Run: headless pygame with SDL's dummy video driver; simulated clock (each Clock.tick advances the game by its frame time, no real sleeping); random seed 0; keys injected as events and as key.get_pressed() state; mouse plan: one left click at the window centre at the start of phase 2, then a move to the lower-right quarter at the start of phase 3.
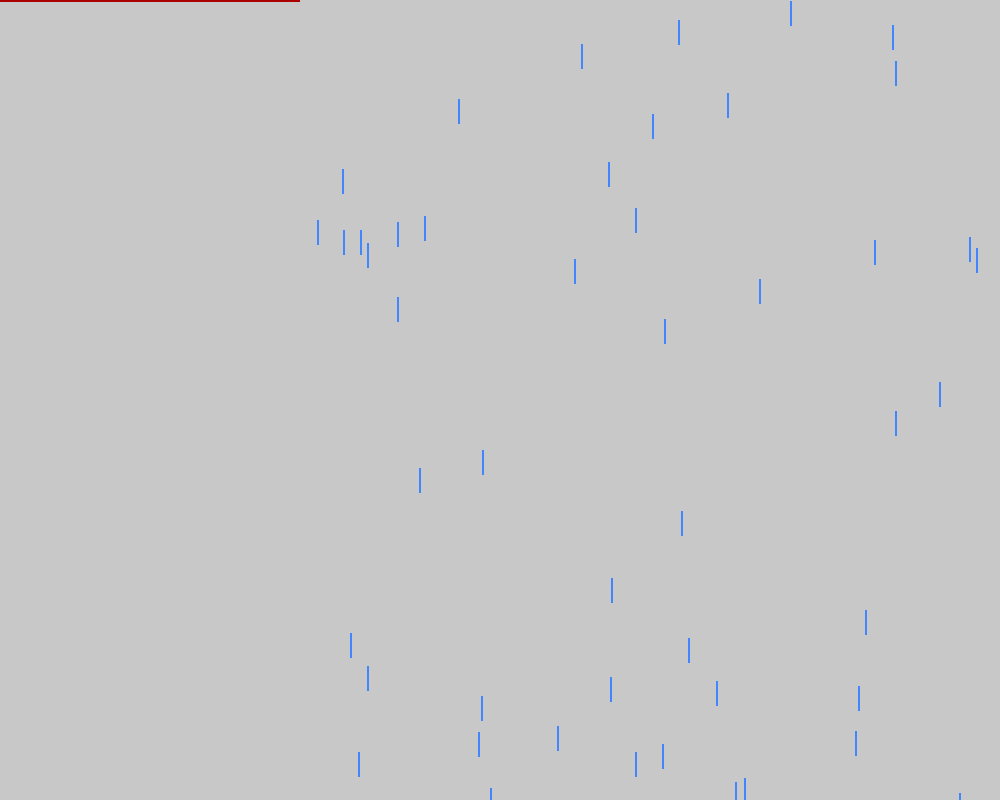
Frame 1 of 4 · flips 1–60 · no input
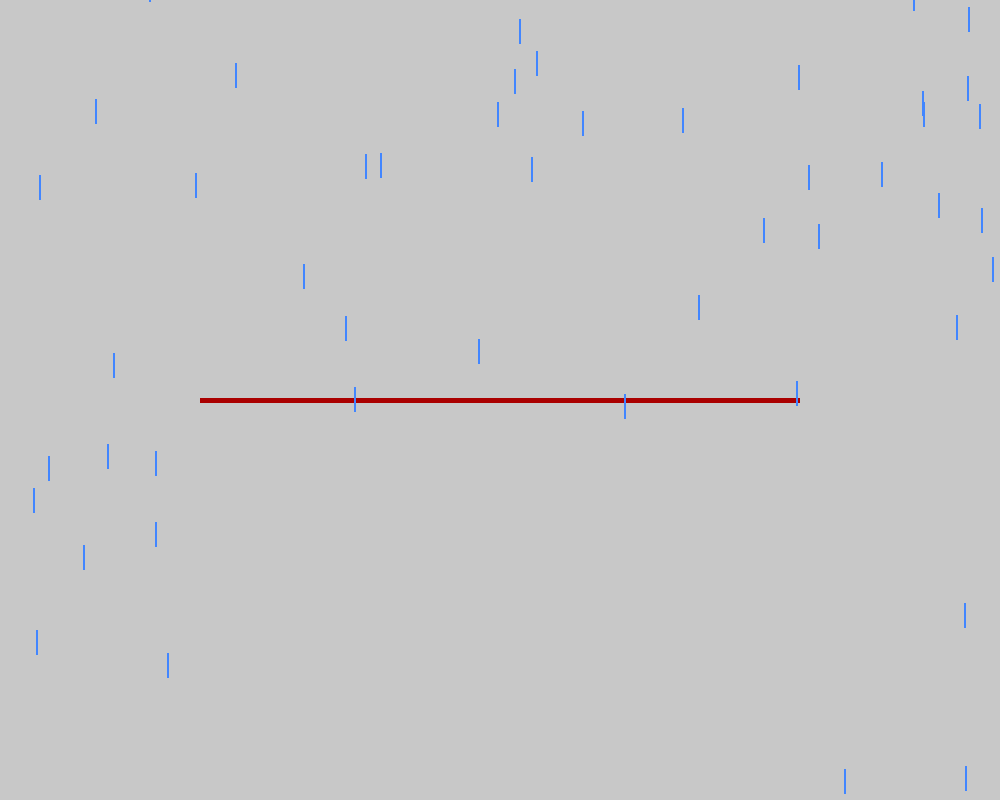
Frame 2 of 4 · flips 61–180 · clicked the window centre · tapped SPACE, RETURN · held RIGHT (→), D
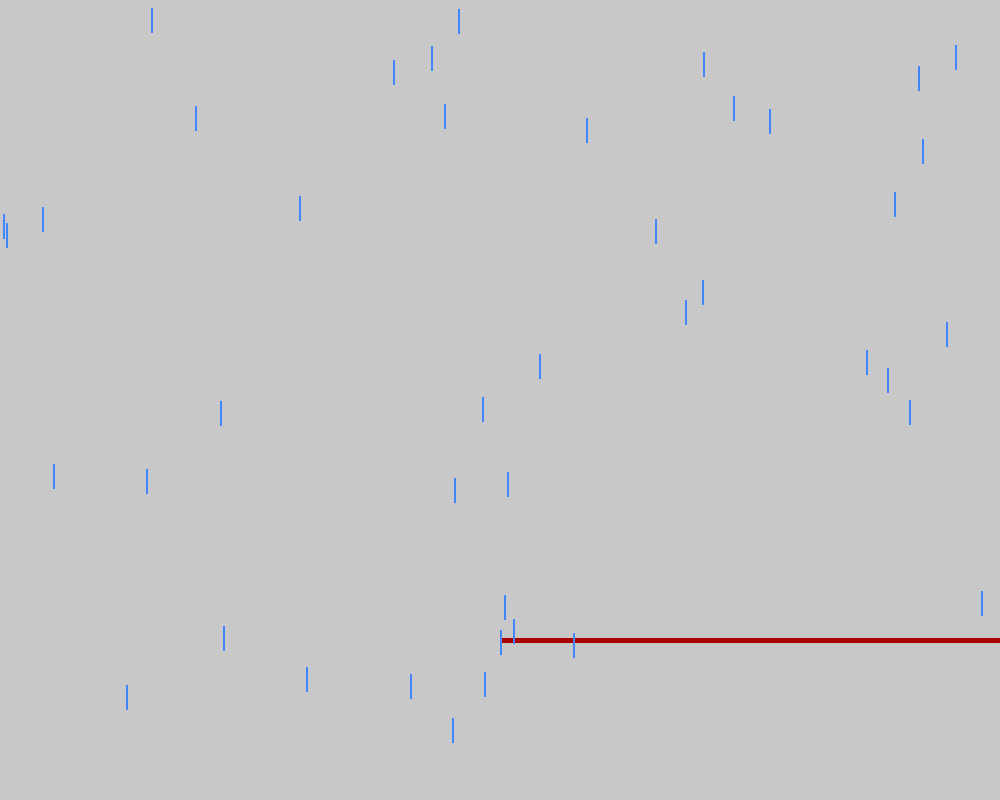
Frame 3 of 4 · flips 181–300 · moved the mouse to the lower-right quarter · held DOWN (↓), S
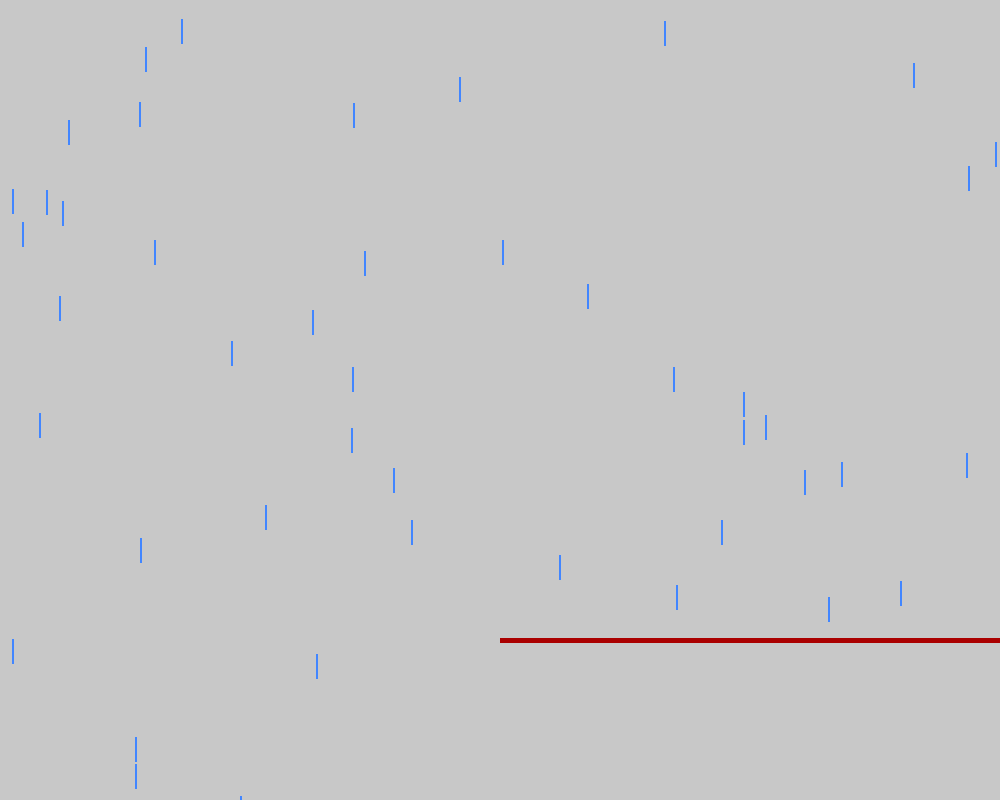
Frame 4 of 4 · flips 301–420 · held LEFT (←), A, UP (↑), W

The pygame program that drew these frames:

import pygame, random, sys

BLACK       = (0,0,0)
WHITE       = (255, 255, 255)
LIGHTGRAY   = (200, 200, 200)
KEYOUT      = (1,1,1)
RED         = (170, 0, 0)
BLUE        = (66, 134, 255)

class Raindrop(pygame.sprite.Sprite):
    def __init__(self, color, width, height):
        
        super().__init__()

        ##define the internal variables for this class to be the same as the ones that were inputted
        self.color = color
        self.width = width
        self.height = height

        self.image = pygame.Surface([self.width, self.height])
        self.image.fill(KEYOUT)
        self.image.set_colorkey(KEYOUT)
        self.rect = self.image.get_rect()

        pygame.draw.rect(self.image, self.color, [0,0, self.width, self.height])

    def update(self, speed):
        if shift_pressed:
            self.rect.y += speed/10
        else:
            self.rect.y += speed
                                       
        if self.rect.y > WN_HEIGHT:
            self.rect.y = random.randrange(-100,-50)
            self.rect.x = random.randrange(WN_WIDTH)

pygame.init()

pygame.display.set_caption("Raindrop Catcher Game")

WN_WIDTH    = 1000
WN_HEIGHT   = 800

size    = (WN_WIDTH, WN_HEIGHT)
screen  = pygame.display.set_mode(size)

drops_list = pygame.sprite.Group()

all_sprites_list = pygame.sprite.Group()

for i in range(50):
    block = Raindrop(color = BLUE, width = 2, height = 25)

    block.rect.x = random.randrange(WN_WIDTH)
    block.rect.y = random.randrange(WN_HEIGHT)

    drops_list.add(block)
    all_sprites_list.add(block)

player = Raindrop(color = RED, width = 600, height = 5)
all_sprites_list.add(player)

mainGame = True

clock = pygame.time.Clock()

score = 0

## ----- main loop
shift_pressed = False
while mainGame:
    for event in pygame.event.get():
        ## quit code
        if event.type == pygame.QUIT: pygame.quit(), sys.exit()
        if event.type == pygame.KEYDOWN:
            if event.key == pygame.K_ESCAPE: pygame.quit(), sys.exit()
            if event.key == pygame.K_LSHIFT:
                shift_pressed = True
        if event.type == pygame.KEYUP:
            if event.key == pygame.K_LSHIFT:
                shift_pressed = False
        ##

    screen.fill(LIGHTGRAY)

    mouse_pos = pygame.mouse.get_pos()

    player.rect.x = int(mouse_pos[0])-(int(player.width)/2)
    player.rect.y = int(mouse_pos[1])-(int(player.height)/2)

    ##see if player has collided with anything
    drops_hit_list = pygame.sprite.spritecollide(player, drops_list, True)

    for drop in drops_hit_list:
        score += 1
        print(score)

    if len(drops_list) != 50:
        for i in range(50-(len(drops_list))):
            block = Raindrop(color = BLUE, width = 2, height = 25)

            block.rect.x = random.randrange(WN_WIDTH)
            block.rect.y = random.randrange(-100,-50)

            drops_list.add(block)
            all_sprites_list.add(block)

    drops_list.update(25)

    ##draw

    all_sprites_list.draw(screen)

    clock.tick(60)
    pygame.display.flip()

    
